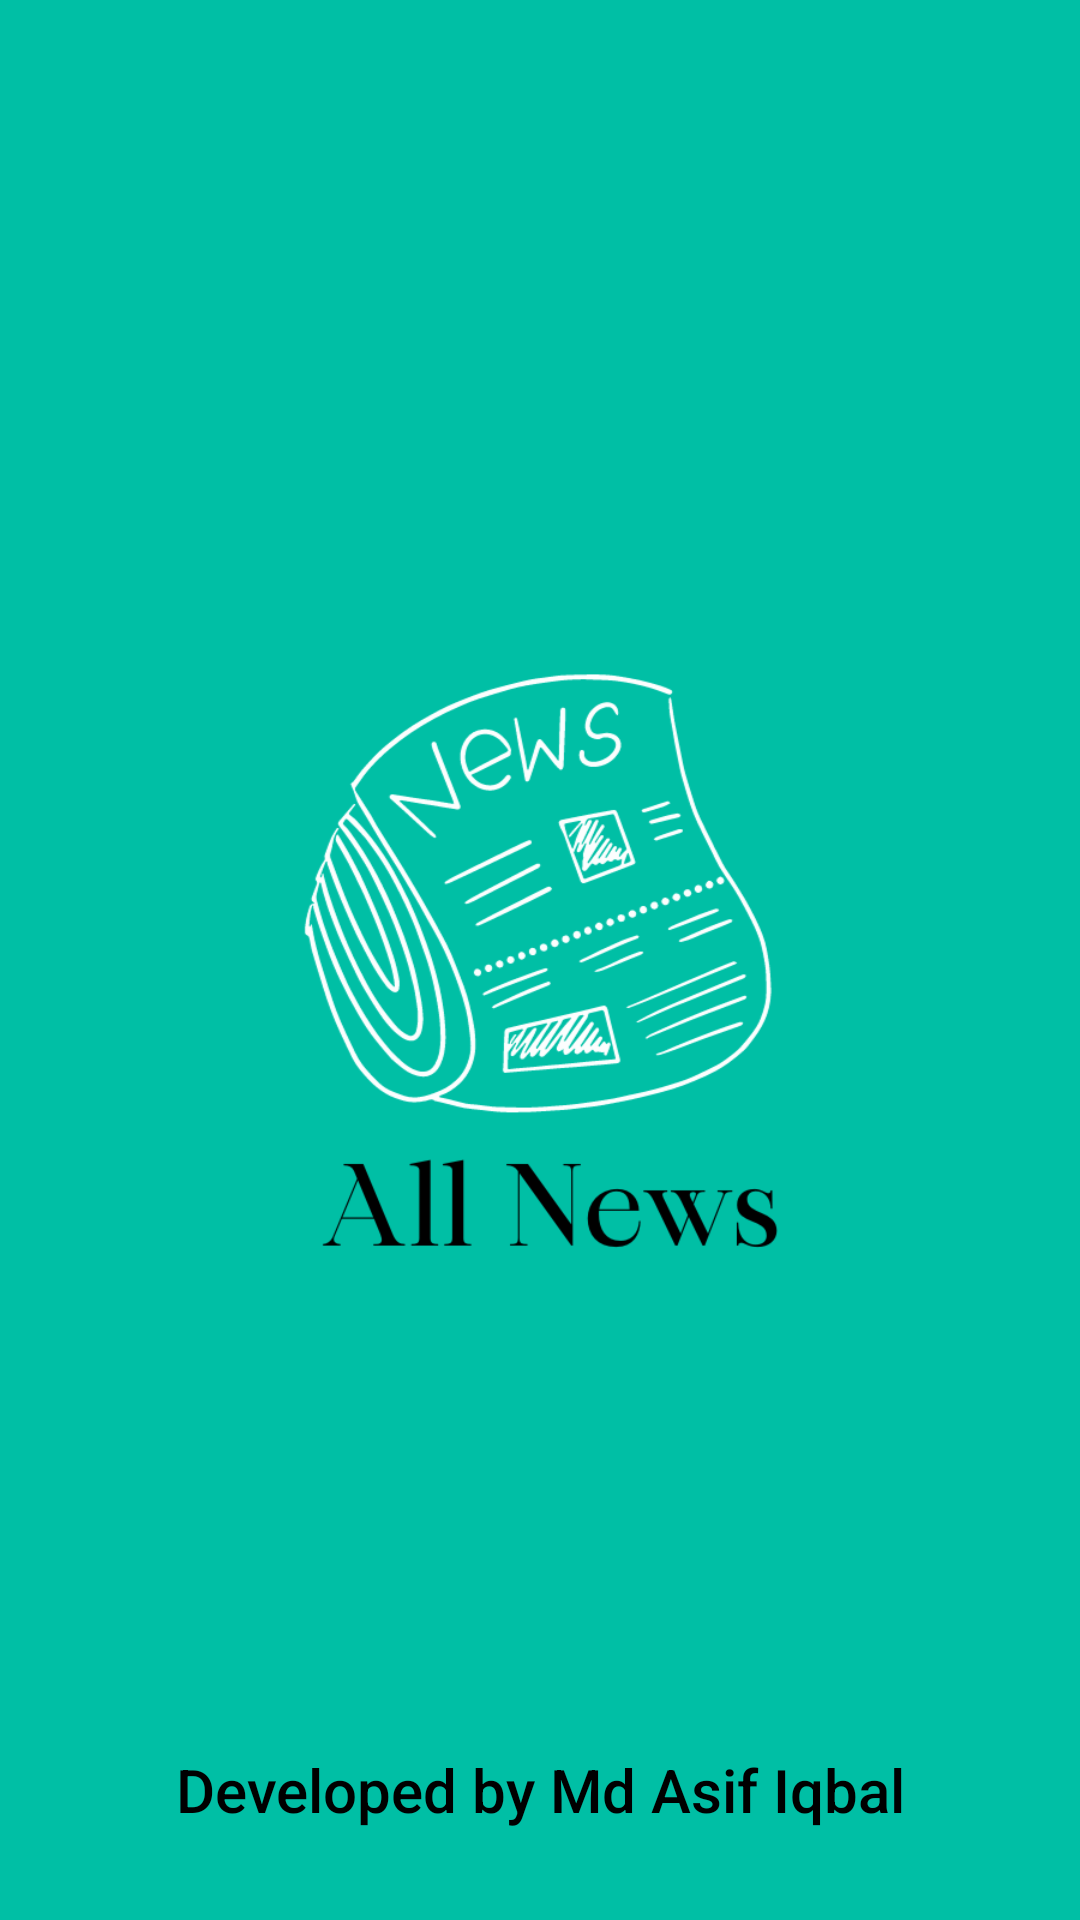

This screen was rendered from an Android layout file. Write that file and the resources it references.
<!-- AndroidManifest.xml: application theme Theme.AllNews -->
<!-- res/layout/activity_splash.xml -->
<?xml version="1.0" encoding="utf-8"?>
<RelativeLayout xmlns:android="http://schemas.android.com/apk/res/android"
    xmlns:app="http://schemas.android.com/apk/res-auto"
    xmlns:tools="http://schemas.android.com/tools"
    android:layout_width="match_parent"
    android:layout_height="match_parent"
    tools:context=".Splash_activity"
    android:background="@color/my_primary"
    android:orientation="vertical">

    <ImageView
        android:id="@+id/logo"
        android:layout_width="200dp"
        android:layout_height="200dp"
        android:layout_centerInParent="true"
        android:scaleType="centerCrop"
        android:src="@drawable/app_logo" />


    <TextView
        android:layout_width="match_parent"
        android:layout_height="wrap_content"
        android:textSize="20sp"
        android:textColor="@color/black"
        android:text="Developed by Md Asif Iqbal"
        android:fontFamily="sans-serif-medium"
        android:gravity="center"
        android:layout_alignParentBottom="true"
        android:layout_marginBottom="30dp"/>
</RelativeLayout>
<!-- resources referenced by this layout -->
<resources>
  <color name="black">#FF000000</color>
  <color name="my_primary">#00BFA5</color>
  <!-- drawable app_logo: png bitmap (drawable, 67084 bytes) -->
  <style name="Theme.AllNews" parent="Base.Theme.AllNews" />
  <style name="Base.Theme.AllNews" parent="Theme.Material3.Light.NoActionBar">
          
          <item name="colorPrimary">@color/my_primary</item>
      </style>
</resources>
